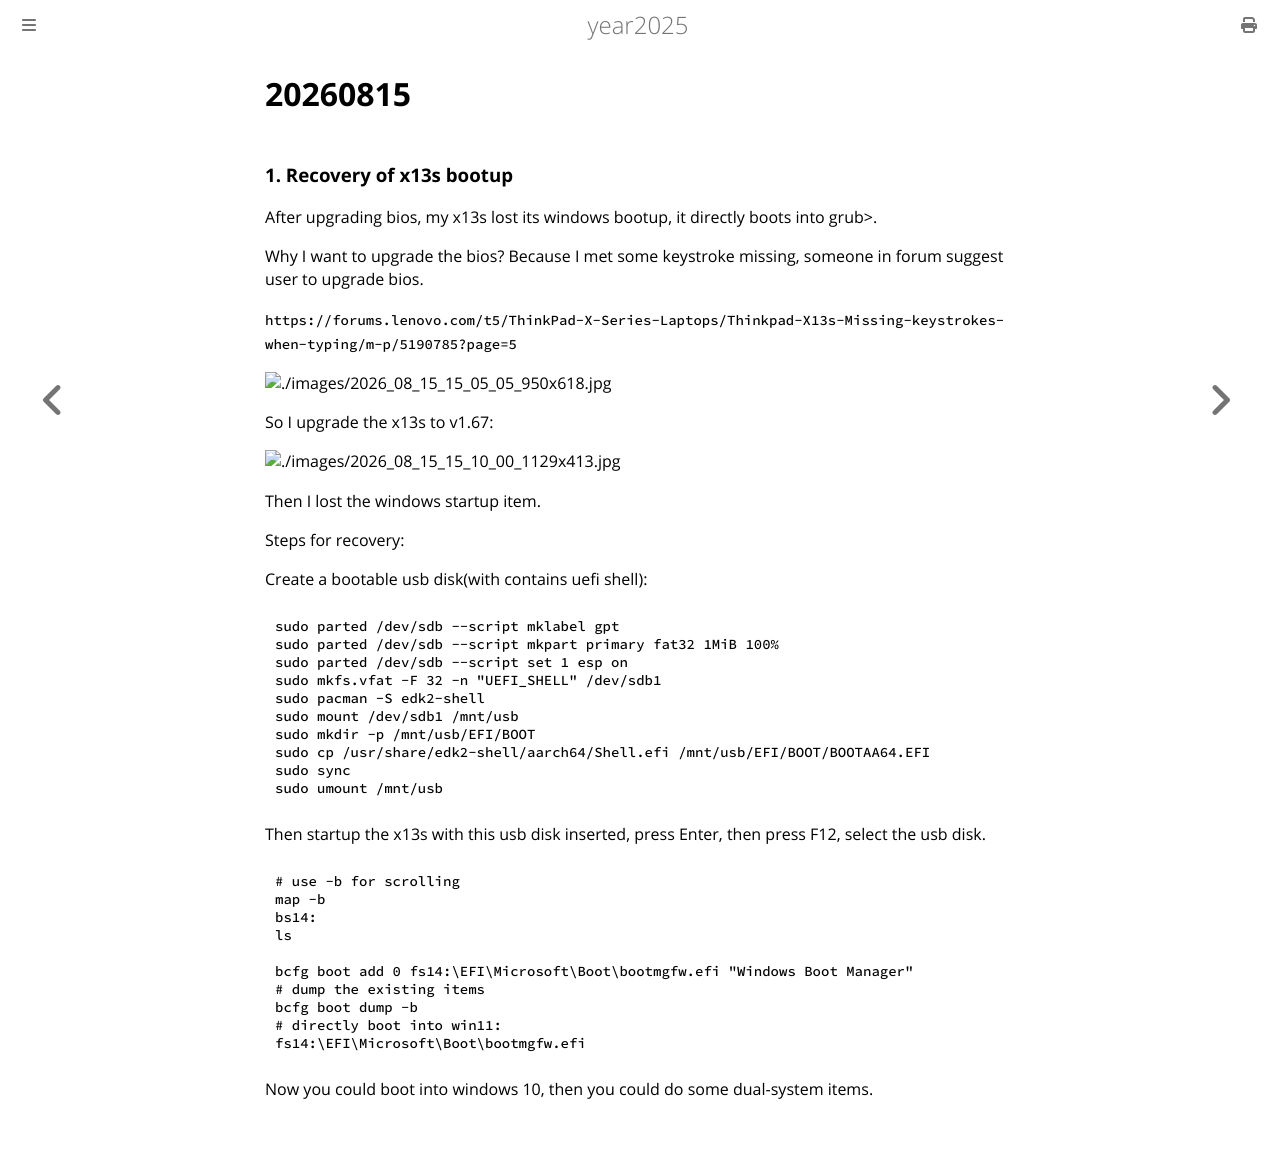

repository: purplepalmdash/Year2025 · page: 20260815.html · generator: mdbook

# 20260815
### 1. Recovery of x13s bootup
After upgrading bios, my x13s lost its windows bootup, it directly boots into grub>.    

Why I want to upgrade the bios? Because I met some keystroke missing, someone in forum suggest user to upgrade bios.     

`https://forums.lenovo.com/t5/ThinkPad-X-Series-Laptops/Thinkpad-X13s-Missing-keystrokes-when-typing/m-p/5190785?page=5`


![./images/2026_08_15_15_05_05_950x618.jpg](./images/2026_08_15_15_05_05_950x618.jpg)

So I upgrade the x13s to v1.67:   

![./images/2026_08_15_15_10_00_1129x413.jpg](./images/2026_08_15_15_10_00_1129x413.jpg)

Then I lost the windows startup item.    

Steps for recovery:      

Create a bootable usb disk(with contains  uefi shell):      

```
sudo parted /dev/sdb --script mklabel gpt
sudo parted /dev/sdb --script mkpart primary fat32 1MiB 100%
sudo parted /dev/sdb --script set 1 esp on
sudo mkfs.vfat -F 32 -n "UEFI_SHELL" /dev/sdb1
sudo pacman -S edk2-shell
sudo mount /dev/sdb1 /mnt/usb
sudo mkdir -p /mnt/usb/EFI/BOOT
sudo cp /usr/share/edk2-shell/aarch64/Shell.efi /mnt/usb/EFI/BOOT/BOOTAA64.EFI
sudo sync
sudo umount /mnt/usb
```
Then startup the x13s with this usb disk inserted, press Enter, then press F12, select the usb disk.      


```
# use -b for scrolling
map -b
bs14:
ls

bcfg boot add 0 fs14:\EFI\Microsoft\Boot\bootmgfw.efi "Windows Boot Manager"
# dump the existing items
bcfg boot dump -b
# directly boot into win11:
fs14:\EFI\Microsoft\Boot\bootmgfw.efi
```

Now you could boot into windows 10, then you could do some dual-system items.    
